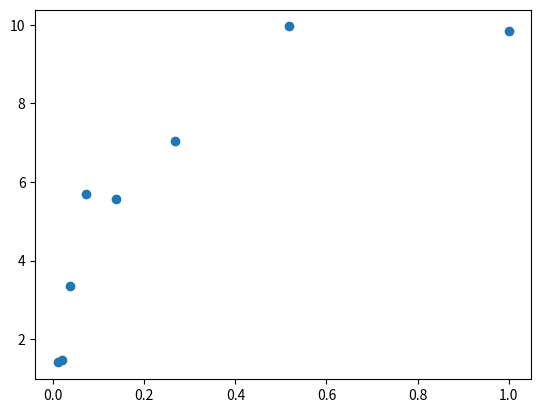

The script that saved this image:
import warnings
import random
import copy
import numpy as np
import pandas as pd
import matplotlib.pyplot as plt

def remove_border(axes=None, top=False, right=False, left=True, bottom=True):
    """
    Minimize chartjunk by stripping out unnecesasry plot borders and axis ticks

    The top/right/left/bottom keywords toggle whether the corresponding plot border is drawn
    """
    ax = axes or plt.gca()
    ax.spines['top'].set_visible(top)
    ax.spines['right'].set_visible(right)
    ax.spines['left'].set_visible(left)
    ax.spines['bottom'].set_visible(bottom)

    # turn off all ticks
    ax.yaxis.set_ticks_position('none')
    ax.xaxis.set_ticks_position('none')

    # now re-enable visibles
    if top:
        ax.xaxis.tick_top()
    if bottom:
        ax.xaxis.tick_bottom()
    if left:
        ax.yaxis.tick_left()
    if right:
        ax.yaxis.tick_right()

pd.set_option('display.width', 500)
pd.set_option('display.max_columns', 100)


warnings.filterwarnings('ignore', message='Polyfit*')

def scatter_by(df, scatterx, scattery, by=None, figure=None, axes=None, labeler={}, mfunc=None,
               setupfunc=None, mms=8):
    cs = copy.deepcopy(colorscale.mpl_colors)
    if not figure:
        figure = plt.figure(figsize=(8, 8))
    if not axes:
        axes = figure.gca()
    x = df[scatterx]
    y = df[scattery]
    if not by:
        col = random.choice(cs)
        axes.scatter(x, y, cmap=colorscale, c=col)
        if setupfunc:
            axeslist = setupfunc(axes, figure)
        else:
            axeslist = [axes]
        if mfunc:
            mfunc(axeslist, x, y, color=col, mms=mms)
    else:
        cs = list(np.linspace(0, 1, len(df.groupby(by))))
        xlimsd = {}
        ylimsd = {}
        xs = {}
        ys = {}
        cold = {}
        for k, g in df.groupby(by):
            col = cs.pop()
            x = g[scatterx]
            y = g[scattery]
            xs[k] = x
            ys[k] = y
            c = colorscale.mpl_colormap(col)
            cold[k] = c
            axes.scatter(x, y, c=c, label=labeler.get(k, k), s=40, alpha=0.3);
            xlimsd[k] = axes.get_xlim()
            ylimsd[k] = axes.get_ylim()
        xlims = [min([xlimsd[k][0] for k in xlimsd.keys()]), max([xlimsd[k][1] for k in xlimsd.keys()])]
        ylims = [min([ylimsd[k][0] for k in ylimsd.keys()]), max([ylimsd[k][1] for k in ylimsd.keys()])]
        axes.set_xlim(xlims)
        axes.set_ylim(ylims)
        if setupfunc:
            axeslist = setupfunc(axes, figure)
        else:
            axeslist = [axes]
        if mfunc:
            for k in xs.keys():
                mfunc(axeslist, xs[k], ys[k], color=cold[k], mms=mms);
    axes.set_xlabel(scatterx);
    axes.set_ylabel(scattery);

    return axes

def make_rug(axeslist, x, y, color='b', mms=8):
    axes = axeslist[0]
    zerosx1 = np.zeros(len(x))
    zerosx2 = np.zeros(len(x))
    xlims = axes.get_xlim()
    ylims = axes.get_ylim()
    zerosx1.fill(ylims[1])
    zerosx2.fill(xlims[1])
    axes.plot(x, zerosx1, marker='|', color=color, ms=mms)
    axes.plot(zerosx2, y, marker='_', color=color, ms=mms)
    axes.set_xlim(xlims)
    axes.set_ylim(ylims)
    return axes

np.random.seed(42)

def rmse(p,x,y):
    yfit = np.polyval(p, x)
    return np.sqrt(np.mean((y - yfit) ** 2))

def generate_curve(x, sigma):
    return np.random.normal(10 - 1. / (x + 0.1), sigma)
x = 10 ** np.linspace(-2, 0, 8)
intrinsic_error=1.
y=generate_curve(x, intrinsic_error)
plt.scatter(x,y)
plt.show()